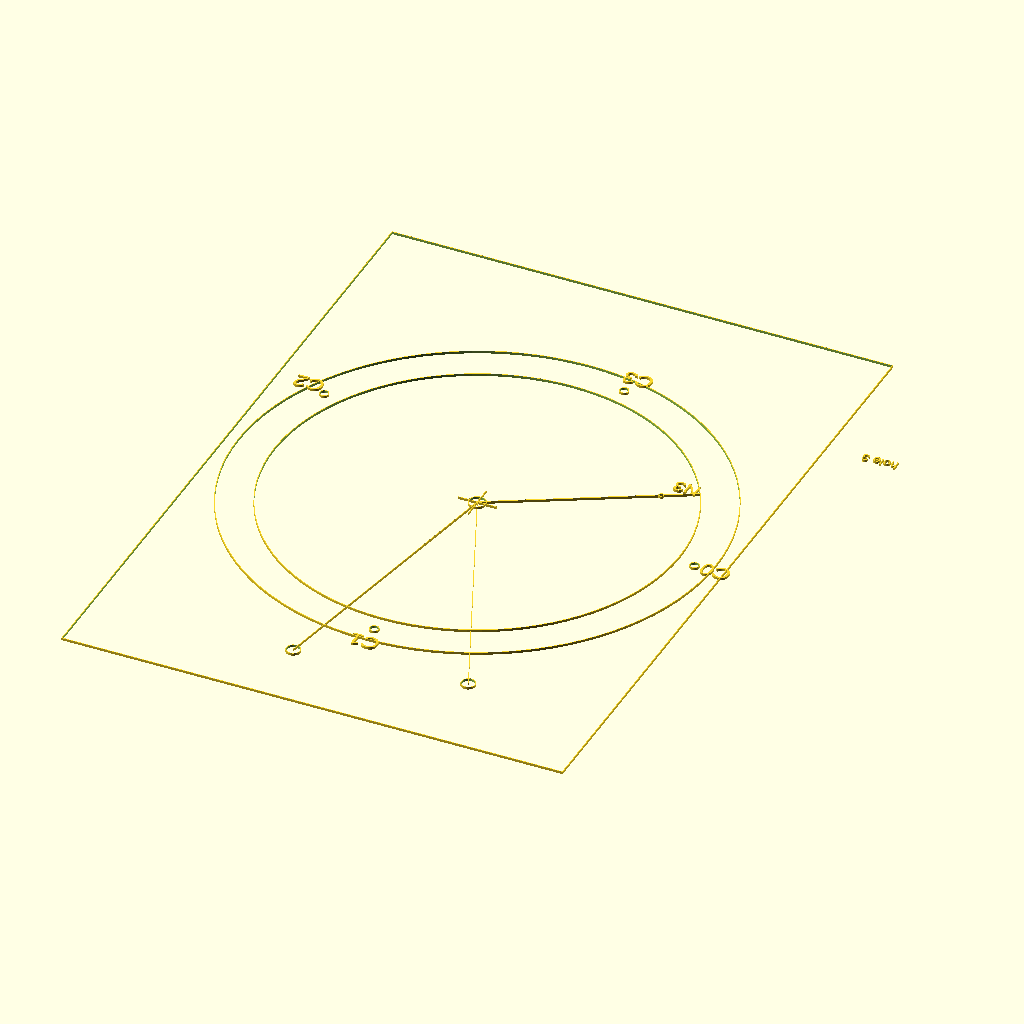
Cell 1: rendered with the file's own defaults.
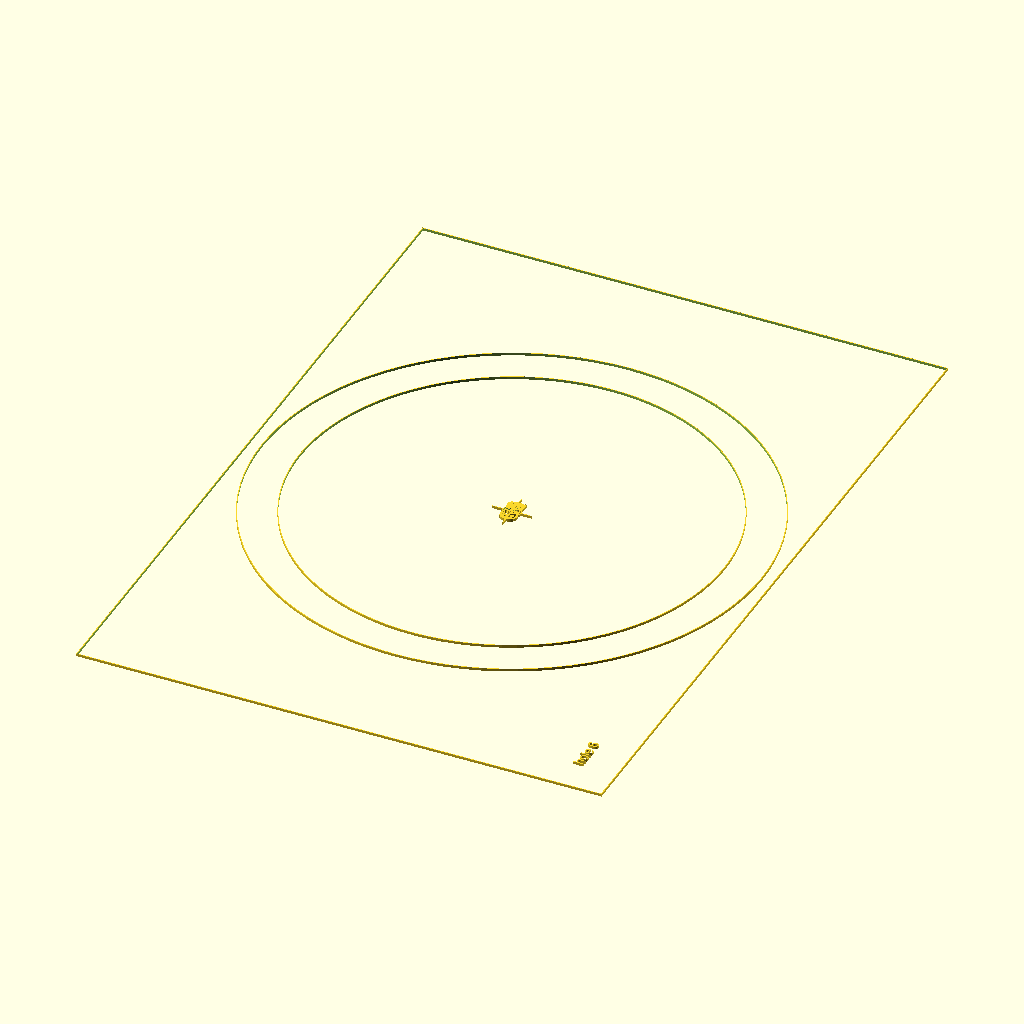
Cell 2: nails_page = 6 (everything else at default).
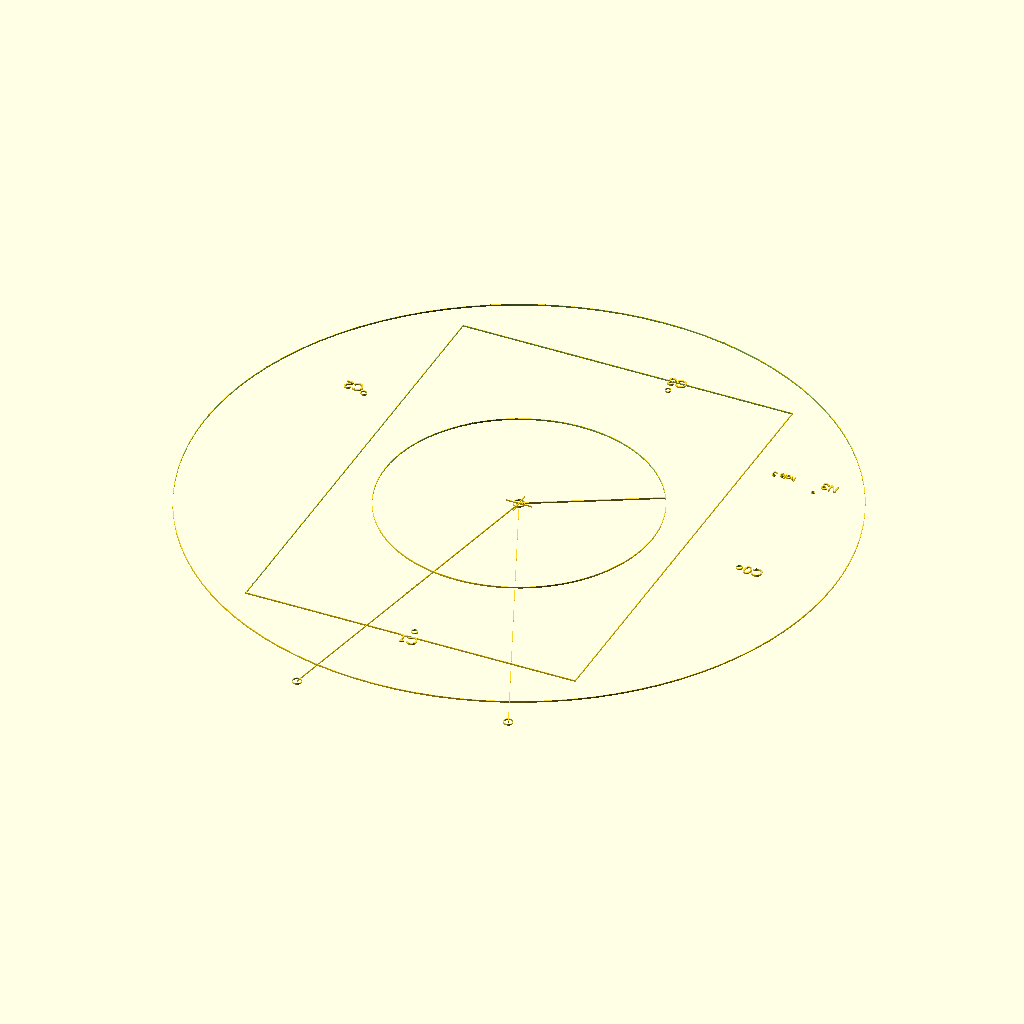
Cell 3: token_bottom_d = 400 (everything else at default).
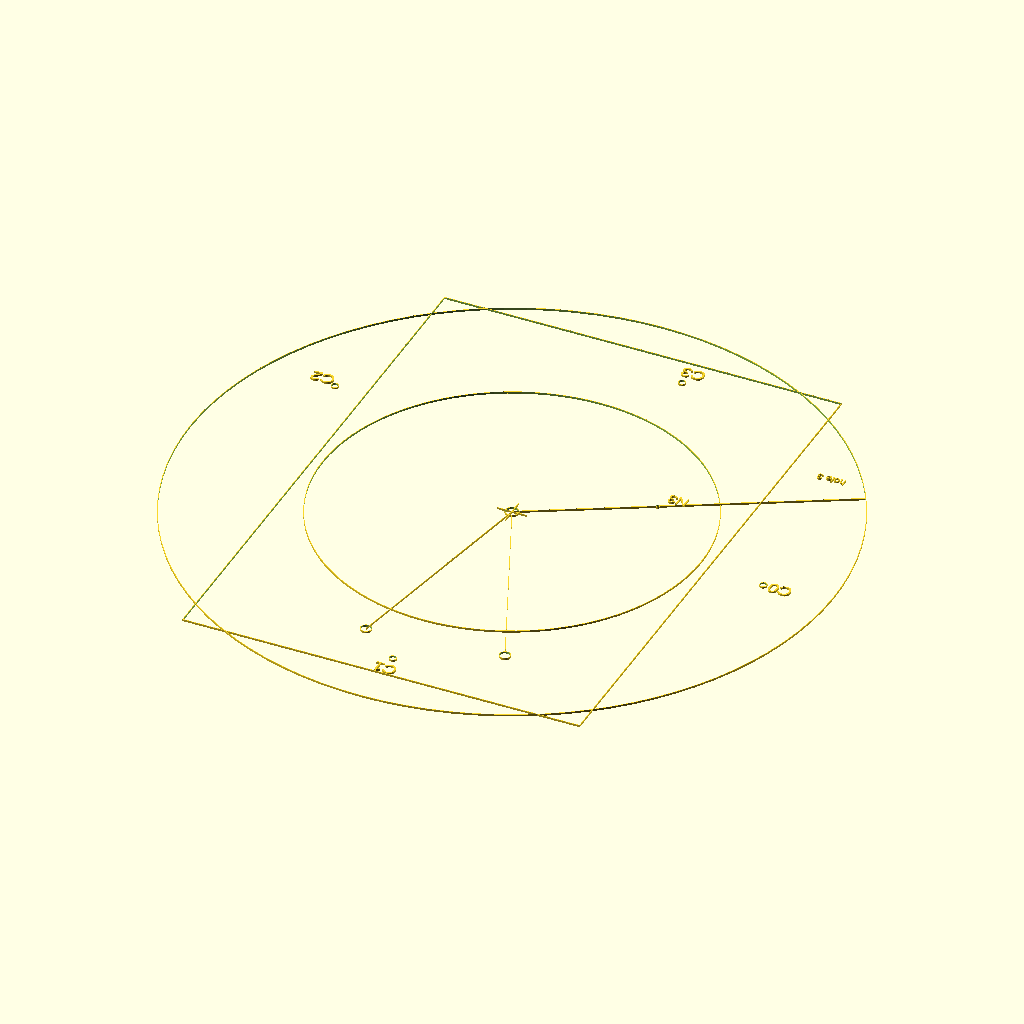
Cell 4: token_top_d = 340 (everything else at default).
All cells are drawn from the same view direction (rotation 55°, 0°, 25°, orthographic, colour scheme Cornfield), but the view is re-fitted for each cell, so position and scale can differ between cells as well as the parameter.
OpenSCAD source file OpenSCAD Plans/candles/template_disks.scad:
// OpenSCAD 2021.01
// A4 PRINT TEMPLATES (baked constellation_id = 16)
//
// output_mode = 0  -> NAILS (one A4 page per board hole; nails_page = 0..3)
//
// PRINT RULE: Export as SVG/PDF, print at 100% (NO fit-to-page).
// ASCII ONLY.

$fn = 96;

// ============================================================
// USER INPUT
// ============================================================

nails_page  = 3;     // 0..3 (which hole/disk page)

// Measured build dimensions (mm)
token_bottom_d = 200;
token_top_d    = 170;
hole_d         = 7.2;

// Bottom disk step (same as main build)
bottom_steps_total = 18;
bottom_disk_step   = 0;     // 0..17

// Nail radius from hole center (mm): r = (token_bottom_d/2) + nail_offset_from_disk
nail_offset_from_disk = -30;  // your current setting (can be negative)

// Bridge holes (two holes, at the zone edges, ~2cm away from disk)
bridge_offset_from_disk = 20; // mm outward from bottom disk radius
bridge_hole_d = 6.0;          // mm (drill)

// Candle markers on annulus (for reference / small-candle placement)
candle_hole_d = 4.0;          // mm (visual + drill size if needed)
candle_label_size = 7;        // mm text size
candle_label_radial_offset = 9; // mm outward from candle hole

// Printer safe margin (keep all geometry inside this margin)
printer_margin = 12;          // mm

// Page size (A4 landscape) in mm
page_w = 297;
page_h = 210;

// 2D stroke thickness for "lines" (rectangles)
stroke = 0.35;
font_name = "Liberation Sans";

// ============================================================
// BAKED DATA (constellation_id = 16)
// ============================================================

// Small-candle base angles (labels 0..3) BEFORE bottom-rotation alignment.
baked_candle_angles = [334.425, 246.379, 130.303, 54.2855];

// Zone centers (one owned by each disk: 0=red,1=green,2=blue,3=yellow)
baked_zone_center_ang = [83.9371, 49.5987, 292.977, 252.763];
zone_halfspan_deg = 17;

// Nail world angles per hole (i=0..3)
baked_nail_ang = [139.746, 50.1615, 290.612, 208.639];

// Big candle height mapping (disk i sits under this level)
levels = [0, 2, 3, 1];

// ============================================================
// HELPERS
// ============================================================

function _deg_norm(a) = let(x = a % 360) (x < 0 ? x + 360 : x);
function _step_deg() = 360 / bottom_steps_total;

// Frame rotation: rotate so candle "levels[i]" points to +Y (90deg), then apply step.
function _bottom_rot_total(i) =
  (90 - baked_candle_angles[levels[i]]) + bottom_disk_step * _step_deg();

// Candle world angle (label p on disk i) after bottom alignment+step
function candle_world_ang(i, p) =
  _deg_norm(baked_candle_angles[p] + _bottom_rot_total(i));

// Zone angles (baked centers are disk-local -> convert to world by adding bottom rotation)
function zone_center_world(i) = _deg_norm(baked_zone_center_ang[i] + _bottom_rot_total(i));
function zone_a0(i) = _deg_norm(zone_center_world(i) - zone_halfspan_deg);
function zone_a1(i) = _deg_norm(zone_center_world(i) + zone_halfspan_deg);

// ============================================================
// 2D PRIMITIVES (NO filled big shapes)
// ============================================================

module page_border() {
  // Outline-only border centered at origin
  translate([-page_w/2, -page_h/2]) {
    difference() {
      square([page_w, page_h], center=false);
      translate([stroke, stroke]) square([page_w-2*stroke, page_h-2*stroke], center=false);
    }
  }
}

module label(txt, sz=5, hal="left", val="baseline") {
  text(txt, size=sz, font=font_name, halign=hal, valign=val);
}

// line as thin rectangle
module line2d(x0,y0,x1,y1,w=0.35) {
  dx = x1-x0;
  dy = y1-y0;
  L = sqrt(dx*dx + dy*dy);
  ang = atan2(dy, dx);
  translate([x0,y0]) rotate(ang) translate([0,-w/2]) square([max(0.01,L), w], center=false);
}

// outline circles to avoid filled blobs
module circle_outline_d(d, w=0.35) {
  difference() {
    circle(d=d);
    circle(d=max(0.01, d - 2*w));
  }
}

module crosshair(size=12, w=0.35) {
  translate([-w/2, -size/2]) square([w, size], center=false);
  translate([-size/2, -w/2]) square([size, w], center=false);
}

// ============================================================
// NAILS PAGE (one page per hole i)
// For hole 3 ONLY: rotate the entire content by +90deg about origin.
// ============================================================

module nails_page(i) {
  page_border();

  module content() {
    // Common center at origin
    cx = 0;
    cy = 0;

    // Radii
    r_bot    = token_bottom_d/2;
    r_top    = token_top_d/2;
    r_nail   = r_bot + nail_offset_from_disk;
    r_bridge = r_bot + bridge_offset_from_disk;

    // Candle ring radius (middle of annulus)
    ann_mid = (r_bot + r_top)/2;
    r_candle = ann_mid;

    // Draw disk outlines
    translate([cx, cy]) circle_outline_d(token_bottom_d, stroke);
    translate([cx, cy]) circle_outline_d(token_top_d, stroke);

    // Hole center mark
    translate([cx, cy]) {
      crosshair(16, stroke);
      circle_outline_d(hole_d, stroke);
    }

    // TOP DISK LINE: direction = nail angle in world space
    aN = baked_nail_ang[i];
    line2d(cx, cy, cx + r_top*cos(aN), cy + r_top*sin(aN), stroke*1.4);

    // NAIL HOLE + LABEL
    nx = cx + r_nail*cos(aN);
    ny = cy + r_nail*sin(aN);
    translate([nx, ny]) circle_outline_d(2.2, stroke); // nail drill mark

    // label "N{i}" (shifted outwards + slight tangential offset)
    lx = nx + 10*cos(aN) - 4*sin(aN);
    ly = ny + 10*sin(aN) + 4*cos(aN);
    translate([lx, ly]) label(str("N", i), 6, "center", "center");

    // BRIDGE HOLES: exactly at zone edges (world)
    a0 = zone_a0(i);
    a1 = zone_a1(i);

    bx0 = cx + r_bridge*cos(a0);
    by0 = cy + r_bridge*sin(a0);
    bx1 = cx + r_bridge*cos(a1);
    by1 = cy + r_bridge*sin(a1);

    translate([bx0, by0]) circle_outline_d(bridge_hole_d, stroke);
    translate([bx1, by1]) circle_outline_d(bridge_hole_d, stroke);

    // Guide lines (optional)
    line2d(cx, cy, bx0, by0, stroke*0.8);
    line2d(cx, cy, bx1, by1, stroke*0.8);

    // CANDLES: C0..C3
    for (p=[0:3]) {
      aa = candle_world_ang(i, p);
      px = cx + r_candle*cos(aa);
      py = cy + r_candle*sin(aa);

      translate([px, py]) circle_outline_d(candle_hole_d, stroke);

      tx = cx + (r_candle + candle_label_radial_offset)*cos(aa);
      ty = cy + (r_candle + candle_label_radial_offset)*sin(aa);
      translate([tx, ty]) label(str("C", p), candle_label_size, "center", "center");
    }

    // small page id
    translate([-page_w/2 + printer_margin + 2, -page_h/2 + printer_margin + 2])
      label(str("hole ", i), 4, "left", "baseline");
  }

  // Only hole 3 gets rotated by +90deg around origin
  if (i == 3) rotate(90) content();
  else        content();
}

// ============================================================

// ============================================================
// MAIN
// ============================================================
rotate([0, 0, 90]) {
    nails_page(nails_page);
}
Parameter table extracted from the source (name, type, default, range or options):
nails_page: number, default 3
token_bottom_d: number, default 200
token_top_d: number, default 170
hole_d: number, default 7.2
bottom_steps_total: number, default 18
bottom_disk_step: number, default 0
nail_offset_from_disk: number, default -30
bridge_offset_from_disk: number, default 20
bridge_hole_d: number, default 6
candle_hole_d: number, default 4
candle_label_size: number, default 7
candle_label_radial_offset: number, default 9
printer_margin: number, default 12
page_w: number, default 297
page_h: number, default 210
stroke: number, default 0.35
font_name: string, default "Liberation Sans"
baked_candle_angles: vector, default [334.425, 246.379, 130.303, 54.2855]
baked_zone_center_ang: vector, default [83.9371, 49.5987, 292.977, 252.763]
zone_halfspan_deg: number, default 17
baked_nail_ang: vector, default [139.746, 50.1615, 290.612, 208.639]
levels: vector, default [0, 2, 3, 1]
